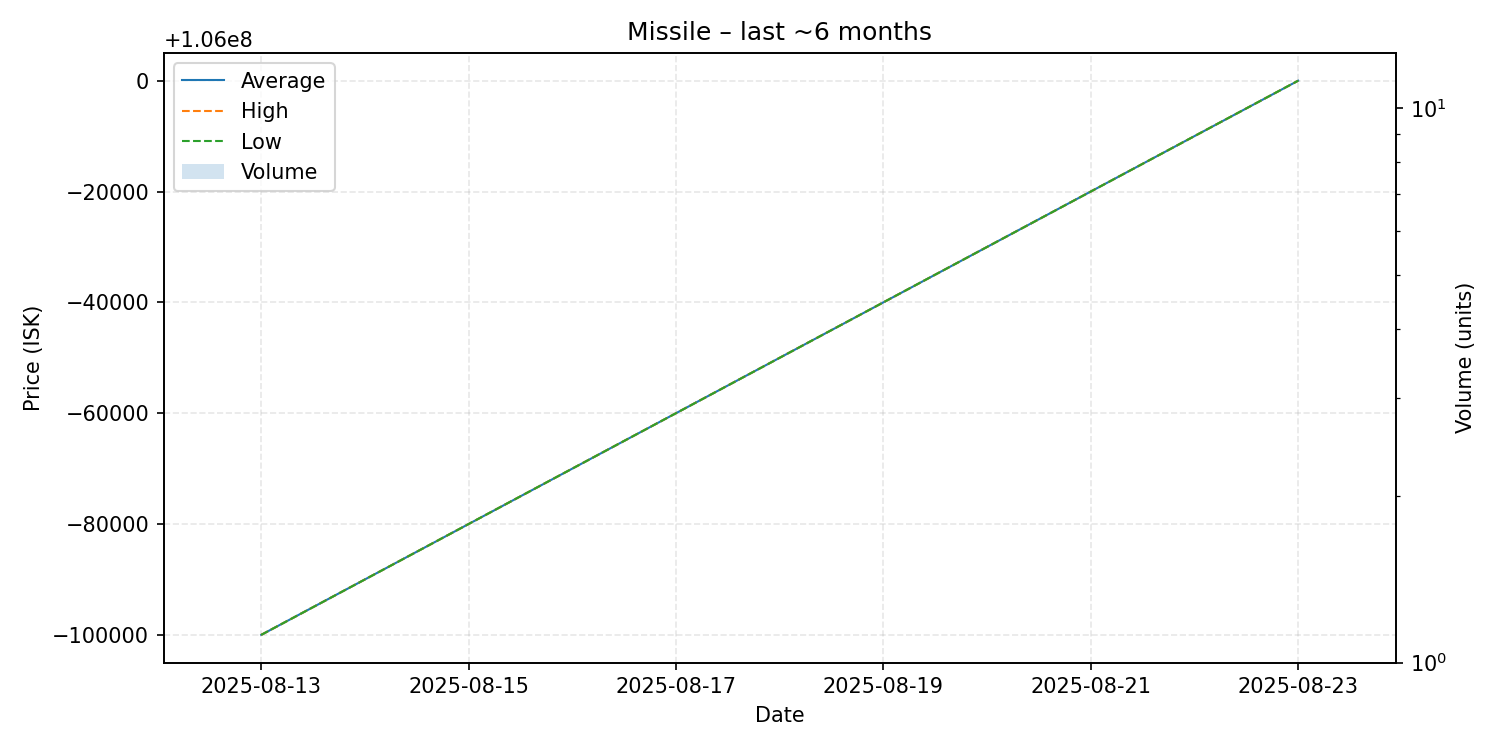

Source data for this figure (header and first rows):
date, average, highest, lowest, order_count, volume
2025-08-13, 105900000, 105900000, 105900000, 1, 1
2025-08-23, 106000000, 106000000, 106000000, 1, 1
